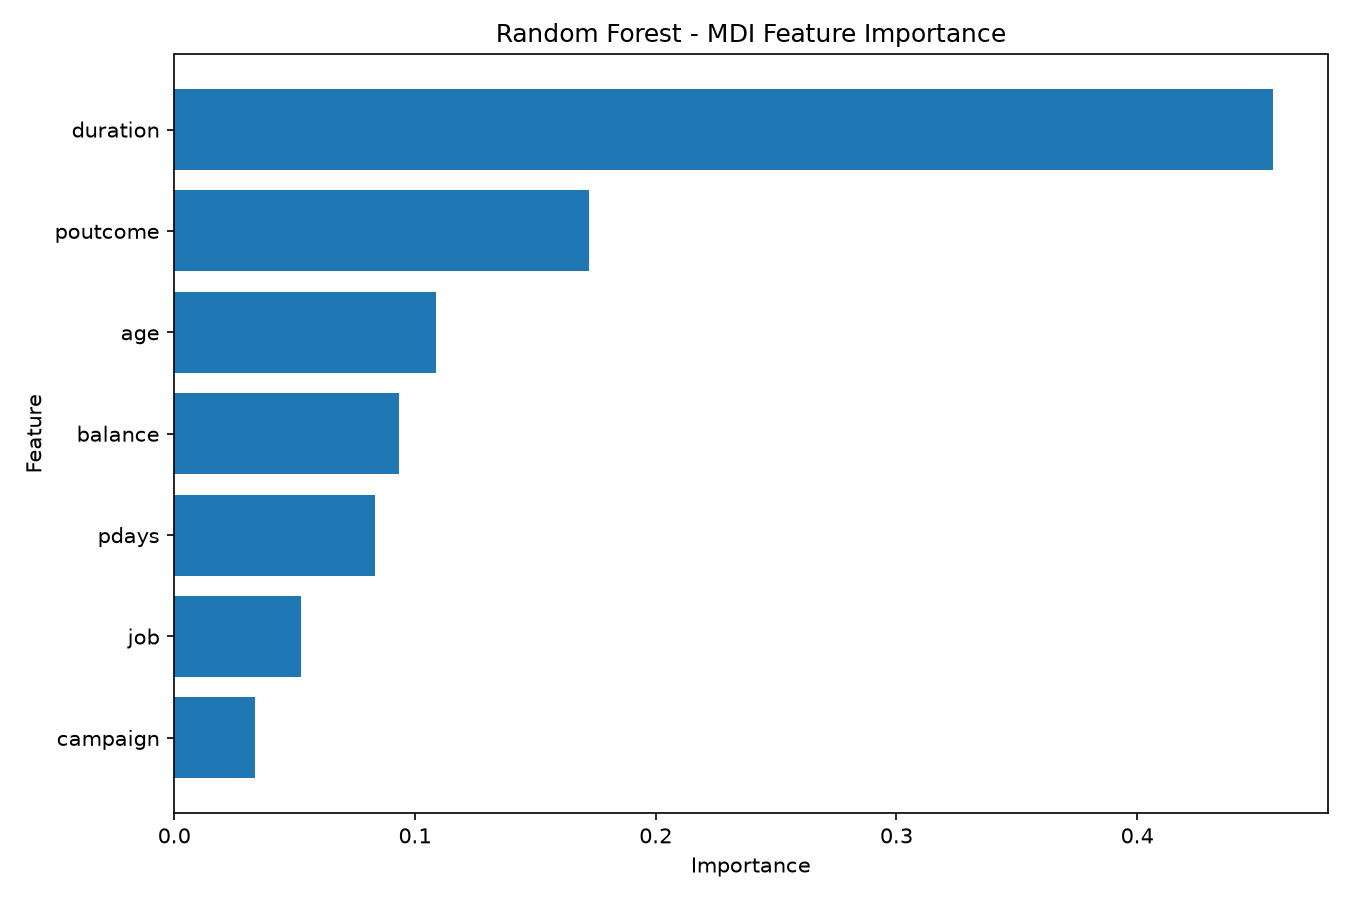

The file beside this chart, header and first rows:
Feature, Importance
num__duration, 0.4562
cat__poutcome_success, 0.151
num__age, 0.1086
num__balance, 0.09336
num__pdays, 0.08319
num__campaign, 0.03336
cat__poutcome_unknown, 0.01645
cat__job_blue-collar, 0.009598
cat__job_student, 0.009261
cat__job_management, 0.006561
cat__job_retired, 0.006253
cat__poutcome_other, 0.004899
cat__job_technician, 0.004865
cat__job_services, 0.003337
cat__job_unemployed, 0.003146
cat__job_housemaid, 0.003027
cat__job_self-employed, 0.002898
cat__job_entrepreneur, 0.002348
cat__job_unknown, 0.001563
